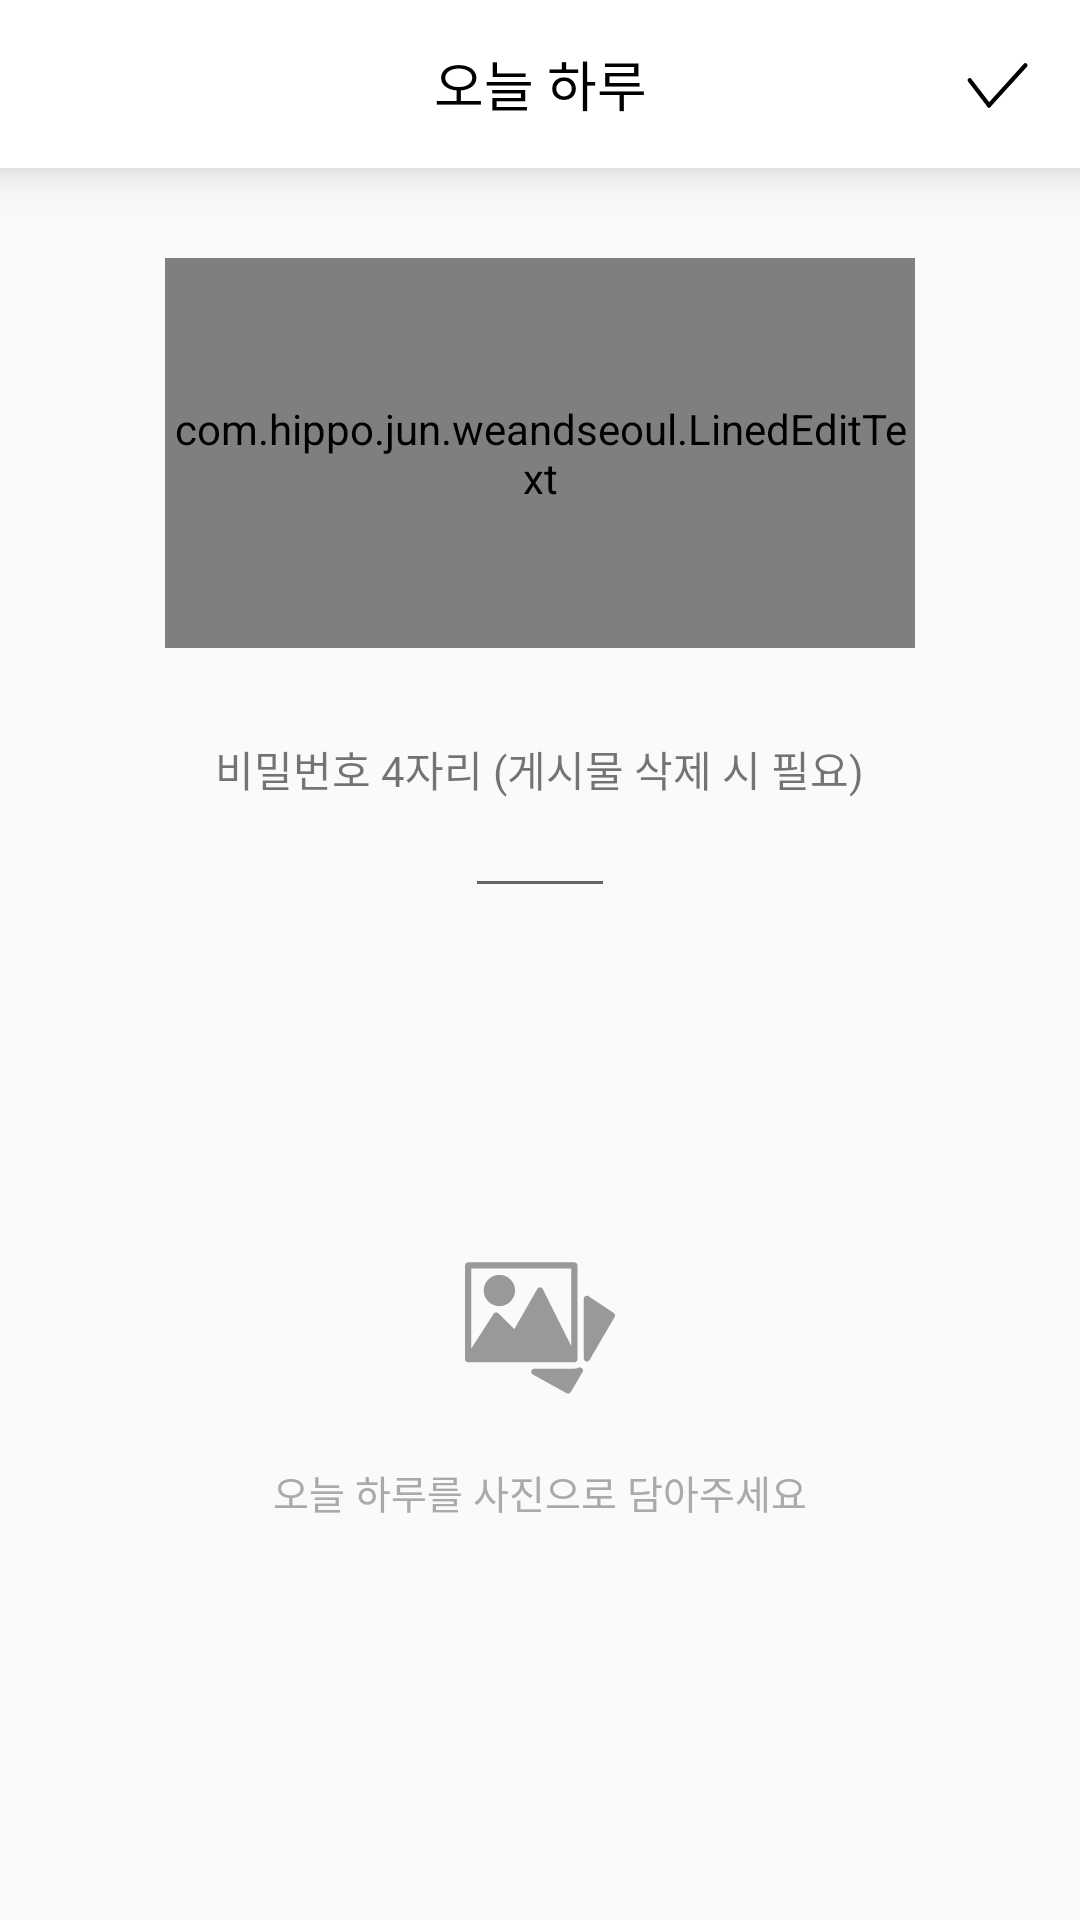

Layout XML and referenced resources for this Android screen:
<!-- AndroidManifest.xml: application theme AppTheme -->
<!-- res/layout/activity_add_today.xml -->
<?xml version="1.0" encoding="utf-8"?>
<android.support.constraint.ConstraintLayout xmlns:android="http://schemas.android.com/apk/res/android"
    xmlns:app="http://schemas.android.com/apk/res-auto"
    xmlns:tools="http://schemas.android.com/tools"
    android:layout_width="match_parent"
    android:layout_height="match_parent"
    tools:context="com.hippo.jun.weandseoul.AddTodayActivity">

    <android.support.v7.widget.Toolbar
        android:id="@+id/toolbar"
        android:elevation="10dp"
        android:layout_width="match_parent"
        android:layout_height="56dp"
        android:background="#fff">
        <TextView
            android:layout_width="wrap_content"
            android:layout_height="wrap_content"
            android:layout_gravity="center_vertical|center_horizontal"
            android:text="오늘 하루"
            android:textSize="18dp"
            android:textColor="#000"/>

        <TextView
            android:id="@+id/submitBtn"
            android:layout_width="56dp"
            android:layout_height="56dp"
            android:gravity="center_vertical|center_horizontal"
            android:background="@drawable/ic_check"
            android:layout_gravity="end"
            android:textSize="16dp"
            android:textColor="#000"/>
    </android.support.v7.widget.Toolbar>
    <LinearLayout
        android:id="@+id/Linear1"
        android:layout_width="match_parent"
        android:layout_height="match_parent"
        app:layout_constraintBottom_toBottomOf="parent"
        app:layout_constraintLeft_toLeftOf="parent"
        android:layout_marginTop="56dp"
        android:orientation="vertical">

        <com.hippo.jun.weandseoul.LinedEditText
            android:layout_marginTop="30dp"
            android:layout_marginBottom="30dp"
            android:layout_gravity="center_horizontal|center_vertical"
            android:id="@+id/l1"
            android:gravity="top"
            android:layout_width="250dp"
            android:layout_height="match_parent"
            android:lines="5"
            android:maxLines="5"
            android:maxLength="150"
            android:textSize="15dp"
            android:inputType="text|textMultiLine|textNoSuggestions"
            android:background="@null"
            android:layout_weight="1.6"/>
        <LinearLayout
            android:layout_width="match_parent"
            android:layout_height="wrap_content"
            android:orientation="vertical">
            <TextView
                android:layout_width="wrap_content"
                android:layout_height="wrap_content"
                android:textSize="14dp"
                android:text="비밀번호 4자리 (게시물 삭제 시 필요)"
                android:layout_gravity="center"/>
            <EditText
                android:id="@+id/user_num"
                android:gravity="center_horizontal"
                android:layout_width="50dp"
                android:layout_height="wrap_content"
                android:textSize="14dp"
                android:maxLength="4"
                android:singleLine="true"
                android:lines="1"
                android:inputType="numberPassword"
                android:layout_gravity="center"/>
        </LinearLayout>

        <android.support.constraint.ConstraintLayout
            android:layout_weight="1"
            android:layout_width="match_parent"
            android:layout_height="match_parent">

            <ImageView
                android:clickable="true"
                android:id="@+id/uploadBtn"
                android:layout_width="match_parent"
                android:layout_height="match_parent"
                app:layout_constraintLeft_toLeftOf="parent"
                app:layout_constraintBottom_toBottomOf="parent"
                />
            <ImageView
                android:clickable="false"
                android:id="@+id/gallery"
                android:layout_width="50dp"
                android:layout_height="50dp"
                android:background="@drawable/ic_gallery"
                app:layout_constraintVertical_bias="0.4"
                app:layout_constraintBottom_toBottomOf="@id/uploadBtn"
                app:layout_constraintTop_toTopOf="@id/uploadBtn"
                app:layout_constraintLeft_toLeftOf="@id/uploadBtn"
                app:layout_constraintRight_toRightOf="@id/uploadBtn"/>
            <TextView
                android:id="@+id/photoTxt"
                android:clickable="false"
                android:layout_width="wrap_content"
                android:layout_height="wrap_content"
                android:text="오늘 하루를 사진으로 담아주세요"
                android:layout_marginTop="20dp"
                android:textColor="#aaa"
                android:textSize="13dp"
                app:layout_constraintTop_toBottomOf="@id/gallery"
                app:layout_constraintLeft_toLeftOf="@id/uploadBtn"
                app:layout_constraintRight_toRightOf="@id/uploadBtn"/>

        </android.support.constraint.ConstraintLayout>

    </LinearLayout>

</android.support.constraint.ConstraintLayout>
<!-- resources referenced by this layout -->
<resources>
  <!-- drawable ic_check (drawable-v24) -->
  <vector android:height="24dp" android:viewportHeight="200.0"
      android:viewportWidth="200.0" android:width="24dp" xmlns:android="http://schemas.android.com/apk/res/android">
      <path android:fillColor="#00000000"
          android:pathData="M68.68,95.45L91.72,125.51"
          android:strokeColor="#000" android:strokeLineCap="round"
          android:strokeLineJoin="round" android:strokeWidth="5"/>
      <path android:fillColor="#00000000"
          android:pathData="M91.72,125.51L135.05,77.64"
          android:strokeColor="#000" android:strokeLineCap="round"
          android:strokeLineJoin="round" android:strokeWidth="5"/>
  </vector>
  <!-- drawable ic_gallery (drawable-v24) -->
  <vector android:height="50dp" android:viewportHeight="512.003"
      android:viewportWidth="512.003" android:width="50dp" xmlns:android="http://schemas.android.com/apk/res/android">
      <path android:fillColor="#999" android:pathData="M373.3,32H10.7C4.8,32 0,36.8 0,42.7v320c0,1.7 0.5,3.3 1.2,4.7c0.1,0.1 0,0.3 0.1,0.4c0.1,0.3 0.4,0.4 0.6,0.6c0.7,1.1 1.6,2 2.7,2.8c0.4,0.3 0.7,0.5 1.1,0.7c1.5,0.8 3.1,1.4 4.9,1.4h362.7c1.7,0 3.3,-0.5 4.7,-1.2c0.4,-0.2 0.7,-0.5 1.1,-0.7c1,-0.7 1.9,-1.5 2.6,-2.5c0.2,-0.2 0.5,-0.3 0.6,-0.6c0.1,-0.2 0.1,-0.4 0.2,-0.6c0.6,-1.1 1,-2.4 1.2,-3.7c0,-0.4 0.2,-0.7 0.2,-1c0,-0.1 0,-0.2 0,-0.3v-320C384,36.8 379.2,32 373.3,32zM362.7,317.5l-97.1,-194.2c-1.8,-3.5 -5.3,-5.8 -9.3,-5.9c-4,-0.2 -7.6,2 -9.6,5.4l-78.4,137.2l-54.1,-54.2c-2.3,-2.3 -5.5,-3.4 -8.7,-3.1c-3.2,0.3 -6.1,2.1 -7.8,4.8L21.3,326.3V53.3h341.3V317.5z"/>
      <path android:fillColor="#999" android:pathData="M117.3,128m-53.3,0a53.3,53.3 0,1 1,106.7 0a53.3,53.3 0,1 1,-106.7 0"/>
      <path android:fillColor="#999" android:pathData="M399.7,393.7c-3.2,-3.4 -8.3,-4.4 -12.5,-2.3c-4.6,2.2 -9.2,3.3 -13.9,3.3H236.8c-4.9,0 -9.1,3.3 -10.3,8s0.9,9.6 5.1,12l115.2,64c1.6,0.9 3.4,1.3 5.2,1.3c3.7,0 7.2,-1.9 9.2,-5.3l39.9,-68.4C403.5,402.2 402.9,397.1 399.7,393.7z"/>
      <path android:fillColor="#999" android:pathData="M507.2,204.4l-85.3,-56.9c-3.3,-2.2 -7.5,-2.4 -10.9,-0.5c-3.5,1.9 -5.6,5.5 -5.6,9.4v203.2c0,4.8 3.2,9 7.9,10.3c0.9,0.3 1.9,0.4 2.8,0.4c3.7,0 7.3,-2 9.2,-5.3l85.3,-146.3C513.4,213.8 512,207.6 507.2,204.4z"/>
  </vector>
  <style name="AppTheme" parent="Theme.AppCompat.Light.DarkActionBar">
          
          <item name="windowActionBar">false</item>
          <item name="windowNoTitle">true</item>
          <item name="colorPrimary">#000</item>
          <item name="colorPrimaryDark">#000</item>
          <item name="colorAccent">#5cd6f8</item>
          <item name="coordinatorLayoutStyle">@style/Widget.Design.CoordinatorLayout</item>
          <item name="cardViewStyle">@style/CardView.Light</item>
      </style>
</resources>
